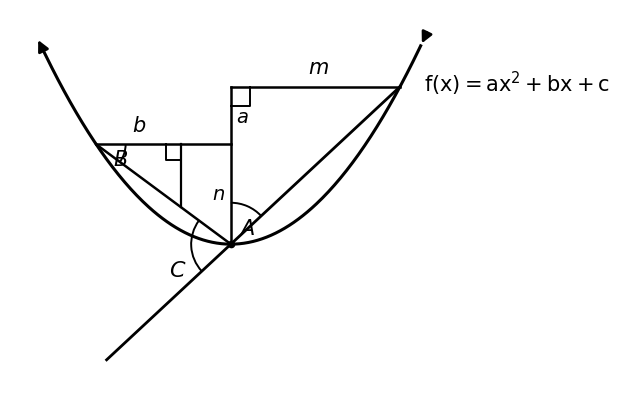

This chart was generated by the following Python code:
import math
import numpy as np
import matplotlib.pyplot as plt
import matplotlib.patches as patches

def generate_perfect_benchmark():
    # Set up figure
    fig, ax = plt.subplots(figsize=(6.5, 4.8), dpi=300)
    ax.set_aspect('equal')
    ax.axis('off')
    
    # Mathematical Model
    a_p = 0.38
    x_min, x_max = -2.7, 2.75
    
    # Points on parabola:
    x_R = 2.45
    y_R = a_p * (x_R ** 2)  # ~2.28
    
    x_L = -1.95
    y_L = a_p * (x_L ** 2)  # ~1.445
    
    V = (0.0, 0.0)
    P_top = (0.0, y_R)
    P_mid = (0.0, y_L)
    
    slope_line = y_R / x_R  # ~0.93
    x_ext = -1.8
    y_ext = slope_line * x_ext
    P_ext = (x_ext, y_ext)
    
    # Left vertical drop inside left triangle:
    x_drop = -0.72
    P_drop_top = (x_drop, y_L)
    m_left_chord = y_L / x_L
    y_drop_bot = m_left_chord * x_drop
    P_drop_bot = (x_drop, y_drop_bot)

    # 1. Parabola curve
    xs = np.linspace(x_min, x_max, 250)
    ys = a_p * (xs ** 2)
    ax.plot(xs, ys, 'k-', lw=2.2, zorder=2)
    
    # Parabola Arrowheads (sharp and clean)
    dx_l = xs[1] - xs[0]
    dy_l = ys[1] - ys[0]
    ax.annotate('', xy=(xs[0], ys[0]), xytext=(xs[0]-dx_l*5, ys[0]-dy_l*5),
                arrowprops=dict(arrowstyle='<|-', lw=2.0, color='black', mutation_scale=16))
    dx_r = xs[-1] - xs[-2]
    dy_r = ys[-1] - ys[-2]
    ax.annotate('', xy=(xs[-1], ys[-1]), xytext=(xs[-1]+dx_r*5, ys[-1]+dy_r*5),
                arrowprops=dict(arrowstyle='-|>', lw=2.0, color='black', mutation_scale=16))

    # 2. Continuous Straight Secant Line
    ax.plot([P_ext[0], x_R], [P_ext[1], y_R], 'k-', lw=2.0, zorder=2)
    
    # 3. Central Vertical Line
    ax.plot([0, 0], [y_R, 0], 'k-', lw=1.8, zorder=2)
    
    # 4. Top horizontal line (m)
    ax.plot([0, x_R], [y_R, y_R], 'k-', lw=1.8, zorder=2)
    
    # 5. Left horizontal line (b)
    ax.plot([x_L, 0], [y_L, y_L], 'k-', lw=1.8, zorder=2)
    
    # 6. Left chord
    ax.plot([x_L, 0], [y_L, 0], 'k-', lw=1.8, zorder=2)
    
    # 7. Left vertical drop
    ax.plot([x_drop, x_drop], [P_drop_top[1], P_drop_bot[1]], 'k-', lw=1.6, zorder=2)
    
    # 8. Vertex Dot
    ax.plot([0], [0], 'ko', markersize=4.5, zorder=4)
    
    # 9. Right Angle Markers
    box_s1 = 0.28
    ax.plot([0, box_s1, box_s1], [y_R - box_s1, y_R - box_s1, y_R], 'k-', lw=1.4)
    
    box_s2 = 0.22
    ax.plot([x_drop, x_drop - box_s2, x_drop - box_s2], [y_L - box_s2, y_L - box_s2, y_L], 'k-', lw=1.4)

    # 10. Angle Arcs
    ang_line_deg = math.degrees(math.atan2(y_R, x_R)) # ~43 deg
    arc_A = patches.Arc((0, 0), 1.2, 1.2, angle=0, theta1=ang_line_deg, theta2=90, lw=1.4, color='black')
    ax.add_patch(arc_A)
    
    ang_B_chord = math.degrees(math.atan2(-y_L, -x_L))
    arc_B = patches.Arc((x_L, y_L), 0.85, 0.85, angle=0, theta1=ang_B_chord, theta2=0, lw=1.4, color='black')
    ax.add_patch(arc_B)
    
    ang_ext = math.degrees(math.atan2(y_ext, x_ext))
    arc_C = patches.Arc((0, 0), 1.15, 1.15, angle=0, theta1=143.5, theta2=ang_ext, lw=1.4, color='black')
    ax.add_patch(arc_C)
    
    # 11. Labels with perfect positioning
    # Formula: f(x) = ax^2 + bx + c
    ax.text(x_R + 0.35, y_R + 0.05, r"$\mathrm{f(x) = ax^2 + bx + c}$", fontsize=15, va='center', ha='left')
    
    # m
    ax.text(x_R * 0.52, y_R + 0.12, r"$m$", fontsize=15, ha='center', va='bottom')
    
    # a (centered between top horizontal and middle horizontal)
    ax.text(0.08, (y_R + y_L) * 0.5 - 0.02, r"$a$", fontsize=14, ha='left', va='center')
    
    # b
    ax.text((x_L + x_drop) * 0.5, y_L + 0.12, r"$b$", fontsize=15, ha='center', va='bottom')
    
    # n (centered between middle horizontal and vertex)
    ax.text(-0.08, y_L * 0.5, r"$n$", fontsize=14, ha='right', va='center')
    
    # A (positioned cleanly inside the sector)
    ax.text(0.12, 0.22, r"$A$", fontsize=15, ha='left', va='center')
    
    # B (positioned cleanly inside angle B)
    ax.text(x_L + 0.35, y_L - 0.22, r"$B$", fontsize=15, ha='center', va='center')
    
    # C (positioned cleanly to the left of arc C)
    ax.text(-0.65, -0.38, r"$C$", fontsize=16, ha='right', va='center')
    
    ax.set_xlim(-3.2, 5.2)
    ax.set_ylim(-2.2, 3.4)
    
    plt.tight_layout()
    plt.savefig('perfect_preview.png', bbox_inches='tight', dpi=300)
    plt.close()
    print('Updated perfect_preview.png')

if __name__ == '__main__':
    generate_perfect_benchmark()
